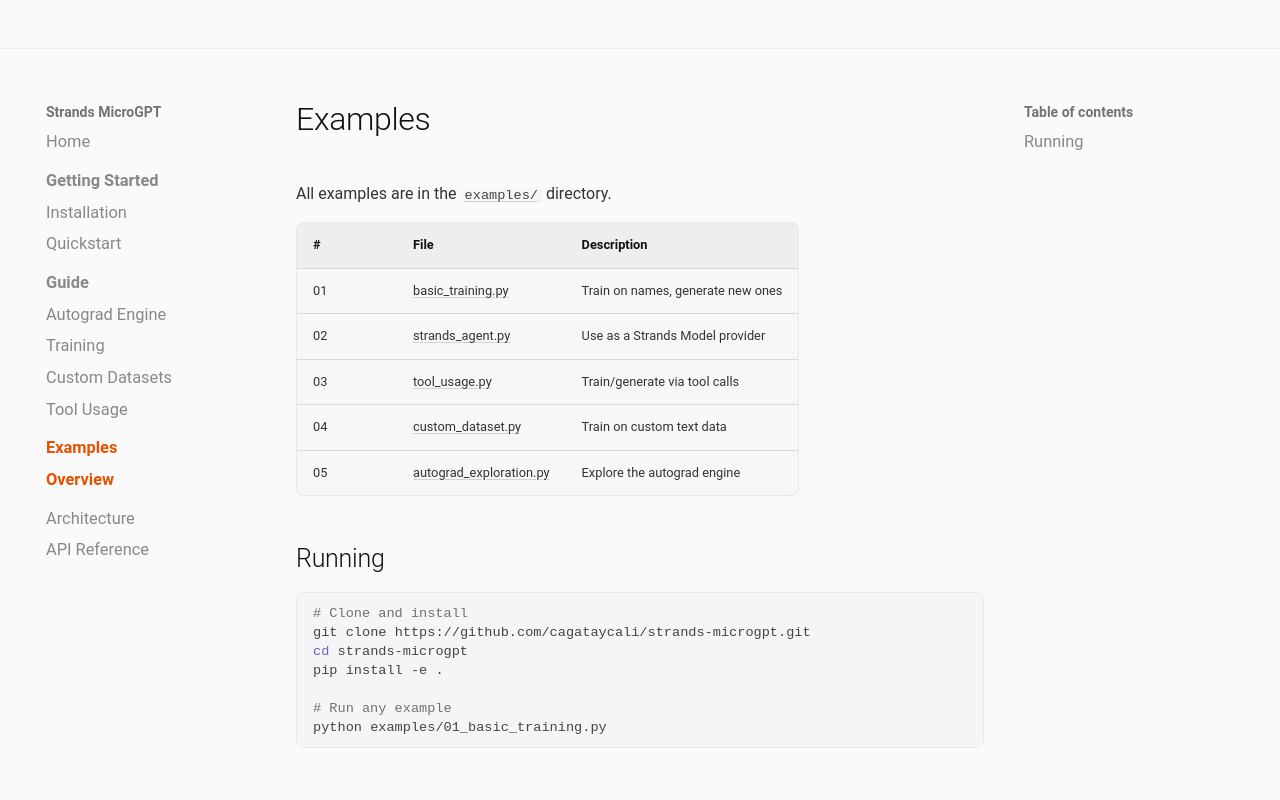

repository: cagataycali/strands-microgpt · page: examples/overview/index.html · generator: mkdocs

# Examples

All examples are in the [`examples/`](https://github.com/cagataycali/strands-microgpt/tree/main/examples) directory.

| # | File | Description |
|---|------|-------------|
| 01 | [basic_training.py](https://github.com/cagataycali/strands-microgpt/blob/main/examples/01_basic_training.py) | Train on names, generate new ones |
| 02 | [strands_agent.py](https://github.com/cagataycali/strands-microgpt/blob/main/examples/02_strands_agent.py) | Use as a Strands Model provider |
| 03 | [tool_usage.py](https://github.com/cagataycali/strands-microgpt/blob/main/examples/03_tool_usage.py) | Train/generate via tool calls |
| 04 | [custom_dataset.py](https://github.com/cagataycali/strands-microgpt/blob/main/examples/04_custom_dataset.py) | Train on custom text data |
| 05 | [autograd_exploration.py](https://github.com/cagataycali/strands-microgpt/blob/main/examples/05_autograd_exploration.py) | Explore the autograd engine |

## Running

```bash
# Clone and install
git clone https://github.com/cagataycali/strands-microgpt.git
cd strands-microgpt
pip install -e .

# Run any example
python examples/01_basic_training.py
```
